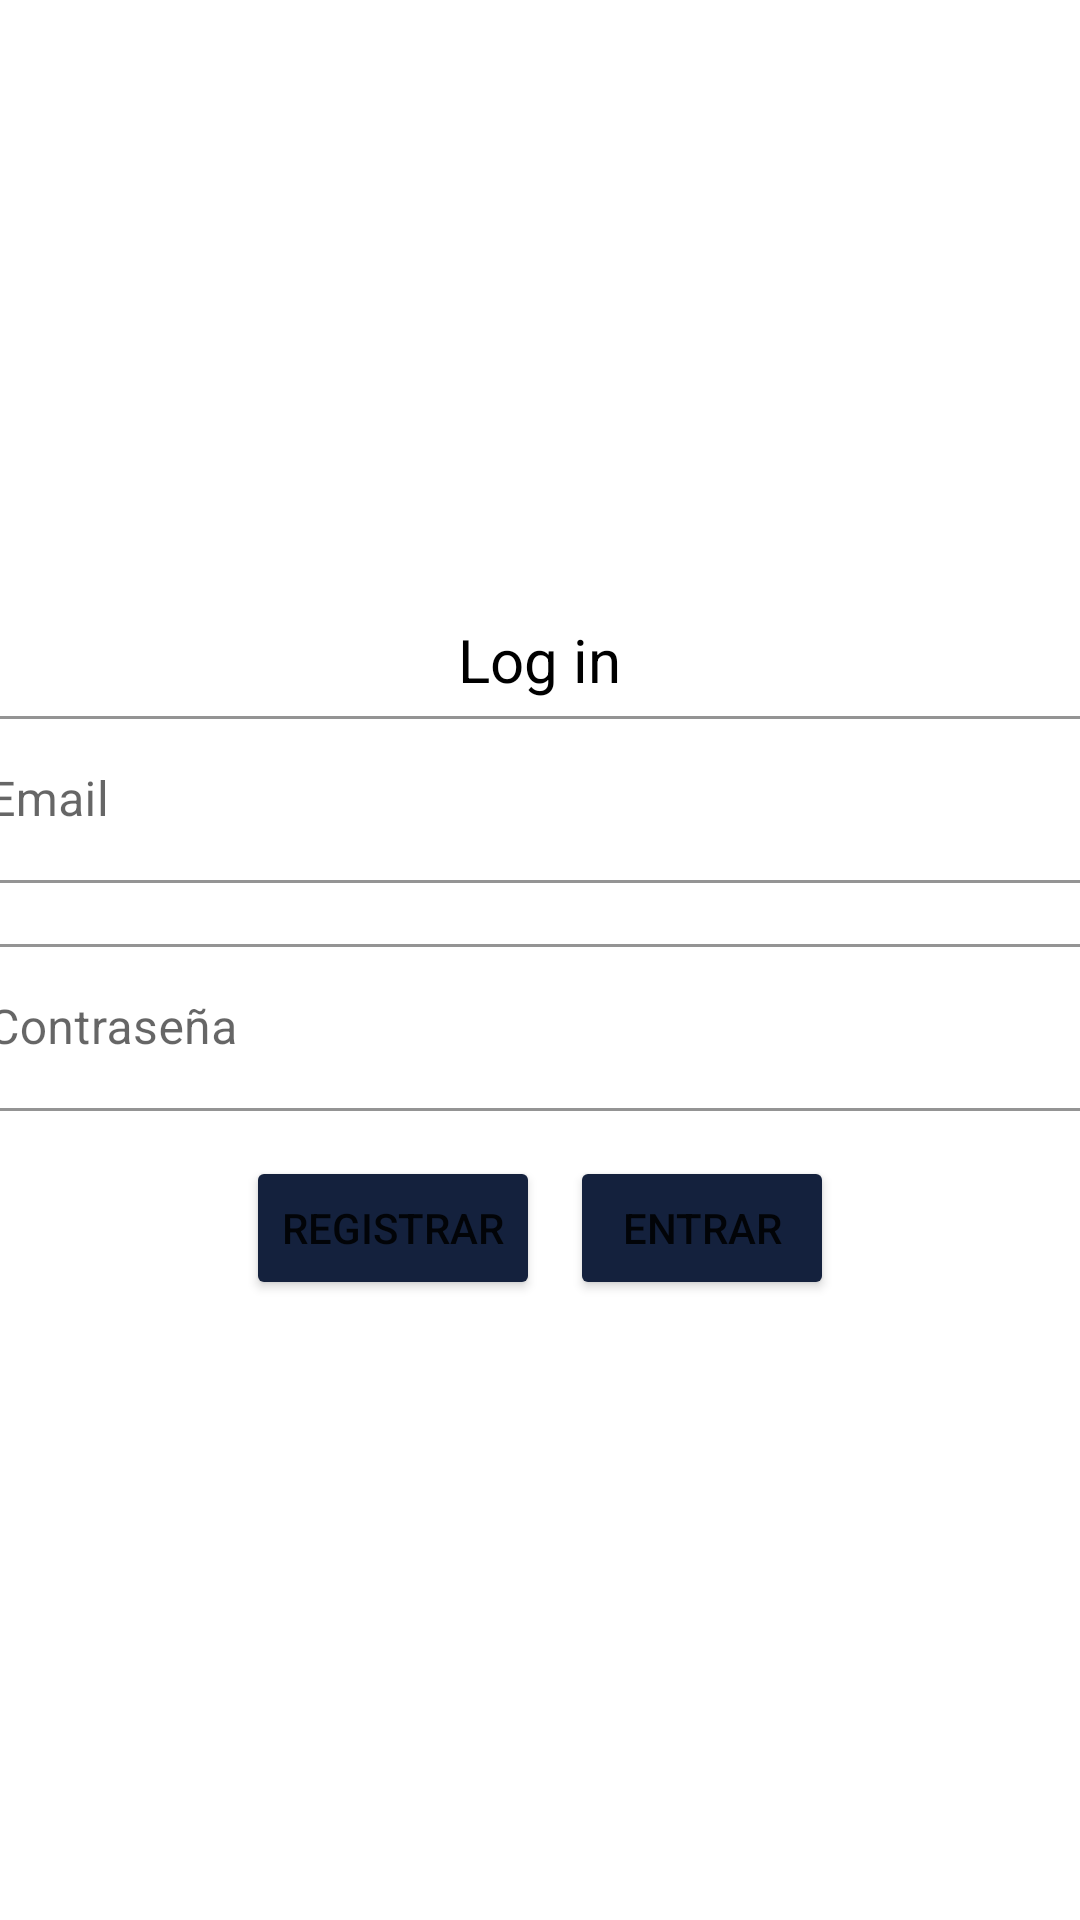

Produce the Android XML layout that renders to this screen, including the resource entries it uses.
<!-- AndroidManifest.xml: application theme Theme.CarroCity -->
<!-- res/layout/login_fragment.xml -->
<?xml version="1.0" encoding="utf-8"?>
<LinearLayout xmlns:android="http://schemas.android.com/apk/res/android"
    xmlns:app="http://schemas.android.com/apk/res-auto"
    android:layout_width="match_parent"
    android:layout_height="match_parent"
    android:gravity="center"
    android:orientation="vertical">

    <TextView
        android:layout_width="wrap_content"
        android:layout_height="wrap_content"
        android:text="Log in"
        android:textColor="@color/black"
        android:textSize="20sp" />

    <com.google.android.material.textfield.TextInputLayout
        style="@style/Widget.MaterialComponents.TextInputLayout.OutlinedBox"
        android:layout_width="400dp"
        android:layout_height="wrap_content"
        android:layout_gravity="center"
        android:layout_marginBottom="15dp"
        app:boxCornerRadiusTopEnd="10dp"
        app:boxCornerRadiusTopStart="10dp"
        app:boxStrokeColor="@color/black"
        app:hintTextColor="@color/black">

        <com.google.android.material.textfield.TextInputEditText
            android:id="@+id/emailLogin"
            android:layout_width="match_parent"
            android:layout_height="wrap_content"
            android:hint="Email" />


    </com.google.android.material.textfield.TextInputLayout>


    <com.google.android.material.textfield.TextInputLayout
        style="@style/Widget.MaterialComponents.TextInputLayout.OutlinedBox"
        android:layout_width="400dp"
        android:layout_height="wrap_content"
        android:layout_gravity="center"
        android:layout_marginBottom="15dp"
        app:boxCornerRadiusTopEnd="10dp"
        app:boxCornerRadiusTopStart="10dp"
        app:boxStrokeColor="@color/black"
        app:hintTextColor="@color/black">


        <com.google.android.material.textfield.TextInputEditText
            android:id="@+id/passwdLogin"
            android:layout_width="match_parent"
            android:layout_height="wrap_content"
            android:hint="Contraseña"
            android:inputType="textPassword" />

    </com.google.android.material.textfield.TextInputLayout>


    <LinearLayout
        android:layout_width="wrap_content"
        android:layout_height="wrap_content"
        android:layout_gravity="center"
        android:orientation="horizontal">

        <Button
            android:id="@+id/loginRegistrar"
            android:layout_width="wrap_content"
            android:layout_height="wrap_content"
            android:layout_marginRight="10dp"
            android:backgroundTint="@color/blueCustom"
            android:text="registrar" />

        <Button
            android:id="@+id/loginEntrar"
            android:layout_width="wrap_content"
            android:layout_height="wrap_content"
            android:backgroundTint="@color/blueCustom"
            android:text="entrar" />


    </LinearLayout>

</LinearLayout>
<!-- resources referenced by this layout -->
<resources>
  <color name="black">#FF000000</color>
  <color name="blueCustom">#14213d</color>
  <style name="Theme.CarroCity" parent="Theme.MaterialComponents.DayNight.NoActionBar">
          <item name="drawerArrowStyle">@style/MyDrawerArrowToggle</item>
  
  
          
          <item name="colorPrimary">@color/purple_500</item>
          <item name="colorPrimaryVariant">@color/purple_700</item>
          <item name="colorOnPrimary">@color/white</item>
          
          <item name="colorSecondary">@color/teal_200</item>
          <item name="colorSecondaryVariant">@color/teal_700</item>
          <item name="colorOnSecondary">@color/black</item>
          
          <item name="android:statusBarColor" tools:targetApi="l">#000000</item>
          
      </style>
  <style name="MyDrawerArrowToggle" parent="Widget.AppCompat.DrawerArrowToggle">
          <item name="color">@color/blueCustom</item>
      </style>
  <color name="purple_500">#FF6200EE</color>
  <color name="purple_700">#FF3700B3</color>
  <color name="white">#FFFFFFFF</color>
  <color name="teal_200">#FF03DAC5</color>
  <color name="teal_700">#FF018786</color>
</resources>
